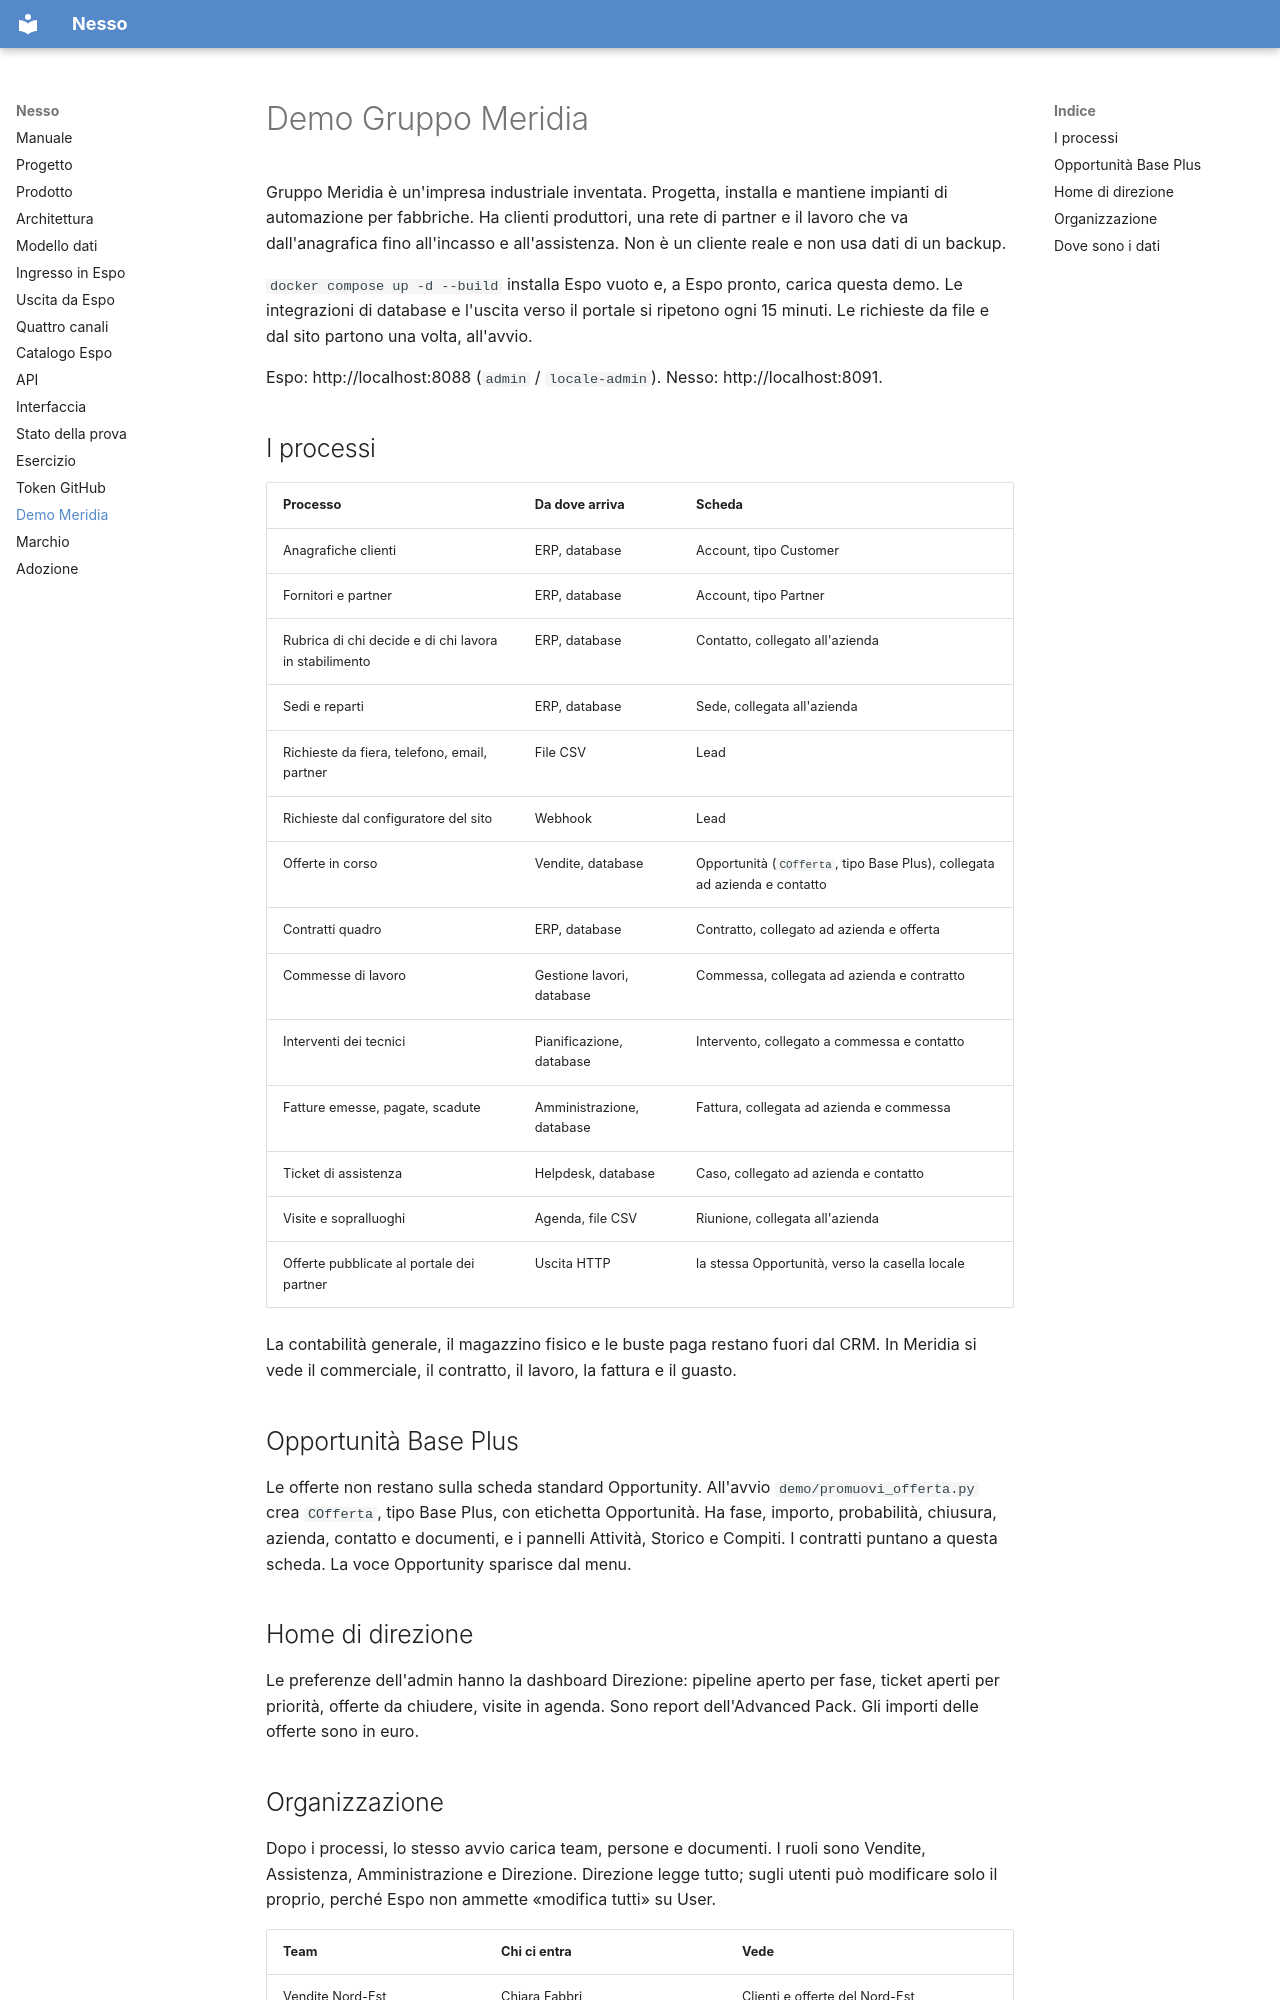

repository: nessocrm/nessocrm · page: 13-demo-meridia/index.html · generator: mkdocs

# Demo Gruppo Meridia

Gruppo Meridia è un'impresa industriale inventata. Progetta, installa e mantiene impianti di automazione per fabbriche. Ha clienti produttori, una rete di partner e il lavoro che va dall'anagrafica fino all'incasso e all'assistenza. Non è un cliente reale e non usa dati di un backup.

`docker compose up -d --build` installa Espo vuoto e, a Espo pronto, carica questa demo. Le integrazioni di database e l'uscita verso il portale si ripetono ogni 15 minuti. Le richieste da file e dal sito partono una volta, all'avvio.

Espo: http://localhost:8088 (`admin` / `locale-admin`). Nesso: http://localhost:8091.

## I processi

| Processo | Da dove arriva | Scheda |
|---|---|---|
| Anagrafiche clienti | ERP, database | Account, tipo Customer |
| Fornitori e partner | ERP, database | Account, tipo Partner |
| Rubrica di chi decide e di chi lavora in stabilimento | ERP, database | Contatto, collegato all'azienda |
| Sedi e reparti | ERP, database | Sede, collegata all'azienda |
| Richieste da fiera, telefono, email, partner | File CSV | Lead |
| Richieste dal configuratore del sito | Webhook | Lead |
| Offerte in corso | Vendite, database | Opportunità (`COfferta`, tipo Base Plus), collegata ad azienda e contatto |
| Contratti quadro | ERP, database | Contratto, collegato ad azienda e offerta |
| Commesse di lavoro | Gestione lavori, database | Commessa, collegata ad azienda e contratto |
| Interventi dei tecnici | Pianificazione, database | Intervento, collegato a commessa e contatto |
| Fatture emesse, pagate, scadute | Amministrazione, database | Fattura, collegata ad azienda e commessa |
| Ticket di assistenza | Helpdesk, database | Caso, collegato ad azienda e contatto |
| Visite e sopralluoghi | Agenda, file CSV | Riunione, collegata all'azienda |
| Offerte pubblicate al portale dei partner | Uscita HTTP | la stessa Opportunità, verso la casella locale |

La contabilità generale, il magazzino fisico e le buste paga restano fuori dal CRM. In Meridia si vede il commerciale, il contratto, il lavoro, la fattura e il guasto.

## Opportunità Base Plus

Le offerte non restano sulla scheda standard Opportunity. All'avvio `demo/promuovi_offerta.py` crea `COfferta`, tipo Base Plus, con etichetta Opportunità. Ha fase, importo, probabilità, chiusura, azienda, contatto e documenti, e i pannelli Attività, Storico e Compiti. I contratti puntano a questa scheda. La voce Opportunity sparisce dal menu.

## Home di direzione

Le preferenze dell'admin hanno la dashboard Direzione: pipeline aperto per fase, ticket aperti per priorità, offerte da chiudere, visite in agenda. Sono report dell'Advanced Pack. Gli importi delle offerte sono in euro.
